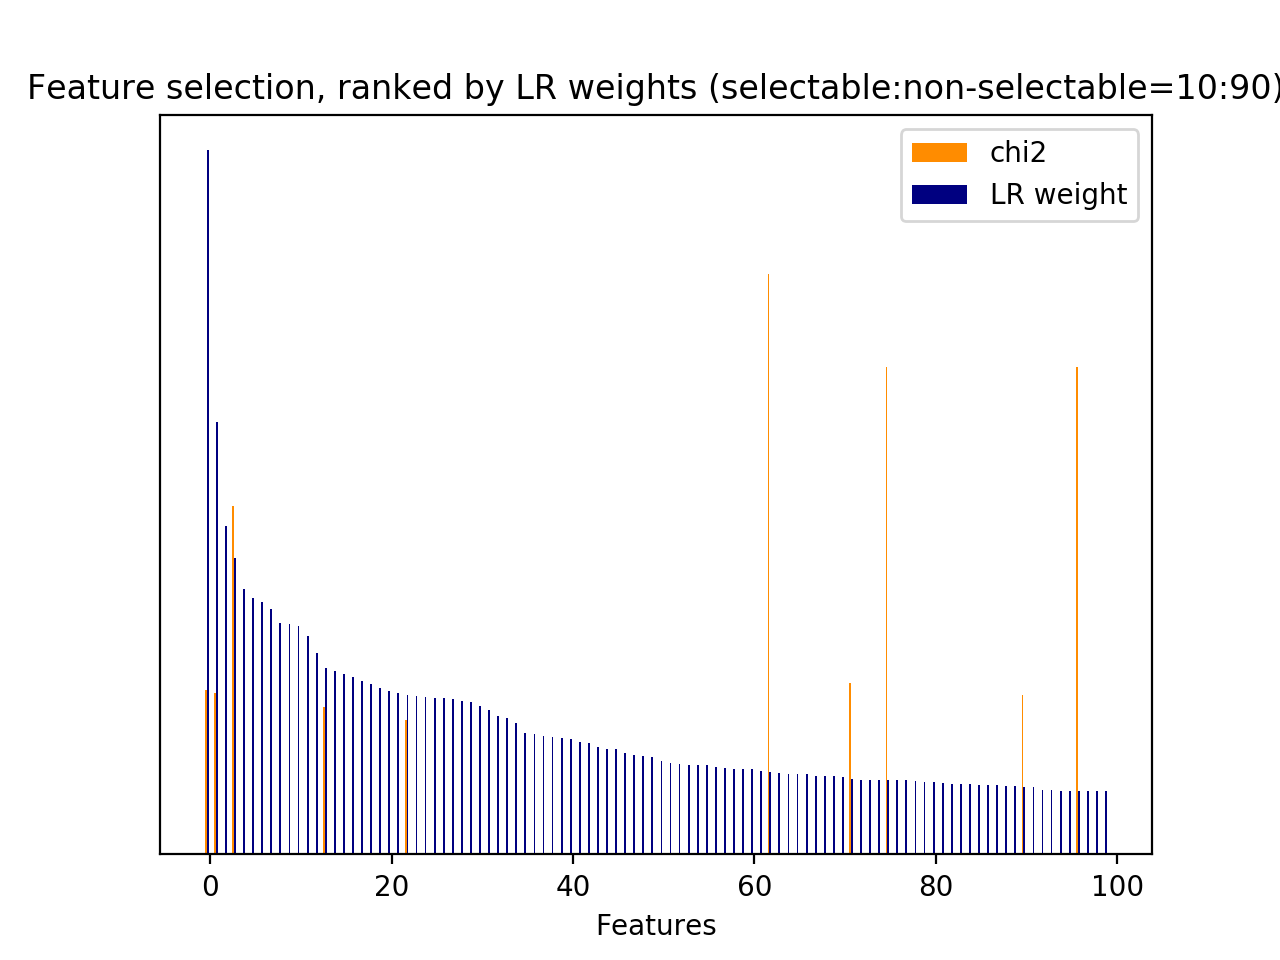

Source data for this figure (header and first rows):
id, name, prefix, chi2, chi2_rank, clf_weight, clf_weight_rank
34, 3, b'3-time_feature__turns_to_end', 671.9, 10, 0.0817, 109
35, 1, b'1-utterance_length.next_system_utteran…, 897.9, 8, 0.0448, 211
4526, 5, b'5-phrase_feature__noun_phrases__next_s…, 1040, 3, 0.0613, 152
4527, 5, b'5-phrase_feature__noun_phrases__next_s…, 1040, 4, 0.0515, 182
4541, 5, b'5-phrase_feature__noun_phrases__next_s…, 365, 14, 0.0279, 313
4546, 5, b'5-phrase_feature__noun_phrases__next_s…, 935.4, 7, 0.0016, 790
6541, 5, b'5-phrase_feature__noun_phrases__next_s…, 743.7, 9, 0.4205, 3
7138, 5, b'5-phrase_feature__noun_phrases__next_s…, 351.8, 16, 0.0065, 630
7945, 5, b'5-phrase_feature__noun_phrases__next_s…, 388.6, 12, 0.0228, 354
8631, 5, b'5-phrase_feature__noun_phrases__next_s…, 296, 29, 0.0086, 570
8708, 5, b'5-phrase_feature__noun_phrases__next_s…, 935.4, 6, 0.0008, 825
8775, 5, b'5-phrase_feature__noun_phrases__next_s…, 1040, 2, 0.0903, 96
8776, 5, b'5-phrase_feature__noun_phrases__next_s…, 1040, 5, 0.1050, 75
8860, 5, b'5-phrase_feature__noun_phrases__next_s…, 365, 13, 0.1068, 71
8888, 5, b'5-phrase_feature__noun_phrases__next_s…, 1238, 1, 0.1168, 62
9186, 5, b'5-phrase_feature__noun_phrases__next_s…, 299.2, 26, 0.0205, 374
10129, 5, b'5-phrase_feature__noun_phrases__next_s…, 1502, 0, 0.0871, 103
10699, 5, b'5-phrase_feature__noun_phrases__next_s…, 355.7, 15, 0.0375, 250
11734, 5, b'5-phrase_feature__noun_phrases__next_s…, 351.7, 18, 1, 0
16586, 6, b'6-entity_feature__entity__next_system_…, 351.8, 17, 0.0087, 566
19206, 7, b'7-syntactic_feature__obj_word__next_sy…, 297.2, 28, 0.0796, 112
19211, 7, b'7-syntactic_feature__obj_word__next_sy…, 314.5, 24, 0.0053, 662
19293, 7, b'7-syntactic_feature__obj_word__next_sy…, 285.7, 31, 0.2259, 22
20318, 7, b"7-syntactic_feature__root_word__next_s…, 339.7, 21, 0.0961, 90
20510, 7, b'7-syntactic_feature__root_word__next_s…, 349.6, 19, 0.0766, 115
20653, 7, b'7-syntactic_feature__root_word__next_s…, 297.3, 27, 0.0752, 119
20714, 7, b'7-syntactic_feature__root_word__next_s…, 344.5, 20, 0.6147, 1
20928, 7, b'7-syntactic_feature__root_word__next_s…, 328, 22, 0.0003, 858
21488, 7, b'7-syntactic_feature__root_word__next_s…, 303.6, 25, 0.0034, 723
21829, 7, b'7-syntactic_feature__root_word__next_u…, 315.2, 23, 0.2650, 13
22357, 7, b'7-syntactic_feature__subj_word__next_s…, 293.9, 30, 0.0830, 108
22451, 7, b'7-syntactic_feature__subj_word__next_s…, 506.4, 11, 0.0659, 141
29, 2.3.1, b'2.3.1-action_jaccard_similarity.next_u…, 0.0000, 334, 0.0179, 404
63, 5, b'5-phrase_feature__next_noun_phrases__#…, 0.0000, 333, 0.0570, 162
64, 5, b'5-phrase_feature__next_noun_phrases__h…, 0.0000, 332, 0.0471, 201
65, 5, b'5-phrase_feature__next_noun_phrases__j…, 0.0000, 331, 0.3239, 10
6304, 5, b'5-phrase_feature__noun_phrases__next_s…, 0.0000, 330, 0.0004, 852
6305, 5, b'5-phrase_feature__noun_phrases__next_s…, 0.0000, 329, 0.0013, 803
17941, 6, b'6-entity_feature__next_entity__#overla…, 0.0000, 328, 0.0000, 890
17942, 6, b'6-entity_feature__next_entity__have_ov…, 0.0000, 327, 0.0000, 901
17943, 6, b'6-entity_feature__next_entity__jaccard…, 0.0000, 326, 0.0000, 906
17944, 7, b'7-syntactic_feature__next_obj_words_ov…, 0.0000, 325, 0.0412, 224
17945, 7, b'7-syntactic_feature__next_root_words_o…, 0.0000, 324, 0.3486, 7
17946, 7, b'7-syntactic_feature__next_subj_words_o…, 0.0000, 322, 0.0028, 742
22603, 9.1, b'9.1-w2v_feature.current_user_utterance…, 0.0000, 310, 0.0221, 359
22604, 9.1, b'9.1-w2v_feature.current_user_utterance…, 0.0000, 321, 0.0250, 336
22605, 9.1, b'9.1-w2v_feature.current_user_utterance…, 0.0000, 320, 0.0021, 770
22606, 9.1, b'9.1-w2v_feature.current_user_utterance…, 0.0000, 319, 0.0012, 808
22607, 9.1, b'9.1-w2v_feature.current_user_utterance…, 0.0000, 318, 0.0056, 650
22608, 9.1, b'9.1-w2v_feature.current_user_utterance…, 0.0000, 317, 0.0118, 497
22609, 9.1, b'9.1-w2v_feature.current_user_utterance…, 0.0000, 316, 0.0033, 728
22610, 9.1, b'9.1-w2v_feature.current_user_utterance…, 0.0000, 315, 0.0065, 631
22611, 9.1, b'9.1-w2v_feature.current_user_utterance…, 0.0000, 314, 0.0435, 215
22612, 9.1, b'9.1-w2v_feature.current_user_utterance…, 0.0000, 313, 0.0168, 418
22613, 9.1, b'9.1-w2v_feature.current_user_utterance…, 0.0000, 312, 0.0069, 617
22614, 9.1, b'9.1-w2v_feature.current_user_utterance…, 0.0000, 311, 0.0129, 482
22615, 9.1, b'9.1-w2v_feature.current_user_utterance…, 0.0000, 335, 0.0238, 347
22616, 9.1, b'9.1-w2v_feature.current_user_utterance…, 0.0000, 336, 0.0005, 848
22617, 9.1, b'9.1-w2v_feature.current_user_utterance…, 0.0000, 337, 0.1591, 41
22618, 9.1, b'9.1-w2v_feature.current_user_utterance…, 0.0000, 338, 0.0475, 195
... 886 more rows
